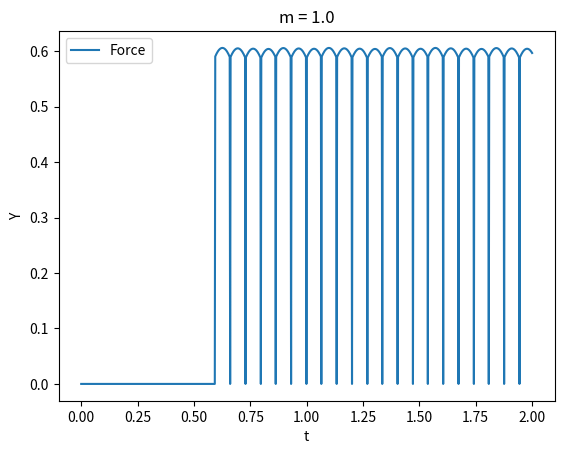

Generate this figure with matplotlib:
import matplotlib.pylab as plt
import numpy as np

b_C = 0.1
m = 0.1
k = 10
w = np.sqrt(k/m)
g = 9.81

fr_s = 0.6
fr_d = 0.3

t = np.linspace(0, 2, 1000)
dt = t[1] - t[0]

u = 0.1

b = np.zeros(len(t))
x = np.zeros(len(t))
exact_x = np.zeros(len(t))
v = np.zeros(len(t))
a = np.zeros(len(t))
F = np.zeros(len(t))


x[0] = 0
exact_x[0] = 0
v[0] = 0
a[0] = 0
F[0] = 0

## Loop
for i in range(len(t)-1):
    b[i+1] = b_C + u*t[i]

    if (b[i] - x[i] - b_C) > (m*g*fr_s)/k:
        a[i+1] = (k/m)*(b[i] - x[i] - b_C) - g * fr_d
        v[i+1] = v[i] + dt * a[i+1]
        F[i+1] = k * (b[i] - x[i] - b_C)
    else:
        a[i+1] = 0
        v[i+1] = 0
        F[i+1] = 0
    
    x[i+1] = x[i] + dt * v[i+1]
    exact_x[i+1] = u*t[i] - (u/w)* np.sin(w*t[i])

plt.plot(t, F)
plt.xlabel("t")
plt.ylabel("Y")
plt.title("m = 1.0")
plt.legend(["Force", "Velocity", "Acceleration"])
#plt.savefig("oppg_t_1.png")
plt.show()
